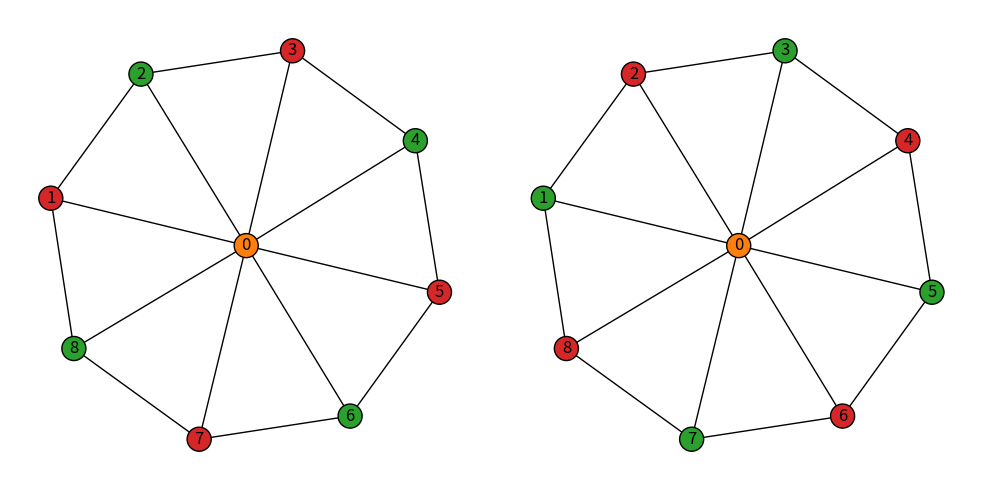

Recreate this plot in Python.
from heapq import heapify, heappop
import matplotlib.pyplot as plt
import networkx as nx


def rlf(_):
    """ Recursive largest first algorithm
            https://en.wikipedia.org/wiki/Recursive_largest_first_algorithm """
    g, S = _.copy(), []
    while g.order() != 0:
        s = {max((d, n) for n, d in g.degree)[1]}
        candidates = set(g) - s - set(_ for u in s for _ in g[u])
        while candidates:
            v = max((len(s & set(iter(g[c]))), c) for c in candidates)[1]
            s.add(v)
            candidates -= set(iter(g[v])) | set([v])
        g.remove_nodes_from(s)
        S.append(s)
    colors = {v: i for i, ic in enumerate(S) for v in ic}
    return [colors[v] for v in _]


def dsatur(g):
    """ DSatur: Graph coloring based on 'Degree of Saturation'
            https://en.wikipedia.org/wiki/DSatur """
    satur = {v: 0 for v in g}
    states = [(0, -d, v) for v, d in g.degree]
    tbl = {v: (s, d, v) for s, d, v in states}
    colors = {}
    while states:
        heapify(states)
        s, d, v = heappop(states)
        c = __get_color(satur[v])
        colors[v], b = c, 1 << c
        for u in g[v]:
            if u in colors:
                continue
            s, d, _ = tbl[u]
            satur[u] = satur[u] if (satur[u] >> c) & 1 else satur[u] + b 
            tbl[u] = (-satur[u].bit_count(), d+1, u)
        del tbl[v]
        states = list(tbl.values())
    return [colors[v] for v in g]


def __get_color(x):
    i = 0
    while x >> i:
        if (x >> i) & 1 == 0:
            return i
        i += 1
    return i


if __name__ == '__main__':
    g = nx.wheel_graph(9)
#    g = nx.frucht_graph()

    pos = nx.spring_layout(g)
    cmap = plt.get_cmap('tab10')
    colors = [[cmap(c+1) for c in rlf(g)], [cmap(c+1) for c in dsatur(g)]]
    _, axes = plt.subplots(1, 2, figsize=(10, 5))

    for ax, c in zip(axes, colors):
        nx.draw_networkx_nodes(g, pos, ax=ax, node_color=c).set_edgecolor('k')
        nx.draw_networkx_edges(g, pos, ax=ax)
        nx.draw_networkx_labels(g, pos, ax=ax)

        ax.set_aspect('equal')
        ax.axis('off')

    plt.tight_layout()
    # plt.savefig('rlf_dsatur.png', bbox_inches='tight')
    plt.show()
